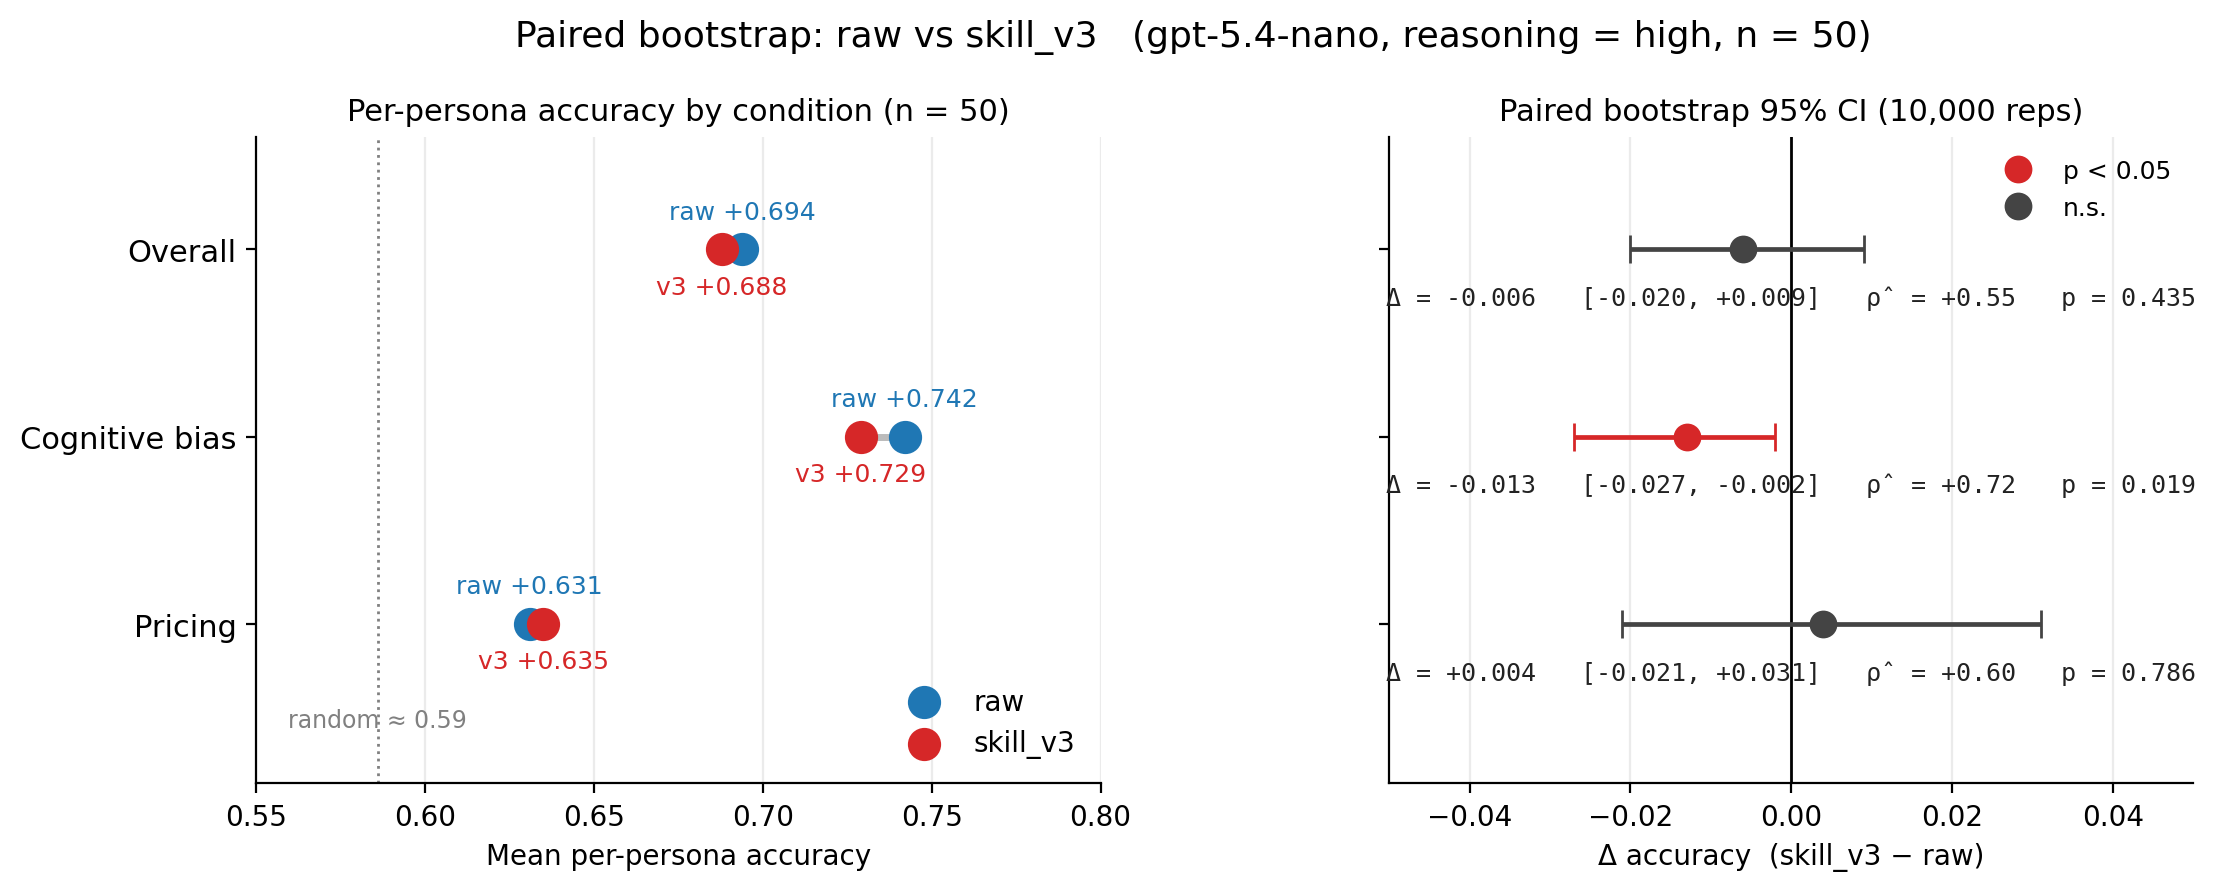

The data file committed next to this chart (first rows):
metric, n, raw_mean, skill_v3_mean, delta, ci_lo, ci_hi, rho, p_two_sided
overall, 50, 0.6938, 0.688, -0.00582, -0.02015, 0.008813, 0.5526, 0.4354
cognitive_bias, 50, 0.7418, 0.7287, -0.01303, -0.0269, -0.001673, 0.7191, 0.0188
pricing, 50, 0.631, 0.635, 0.004, -0.0215, 0.0305, 0.5989, 0.7862
